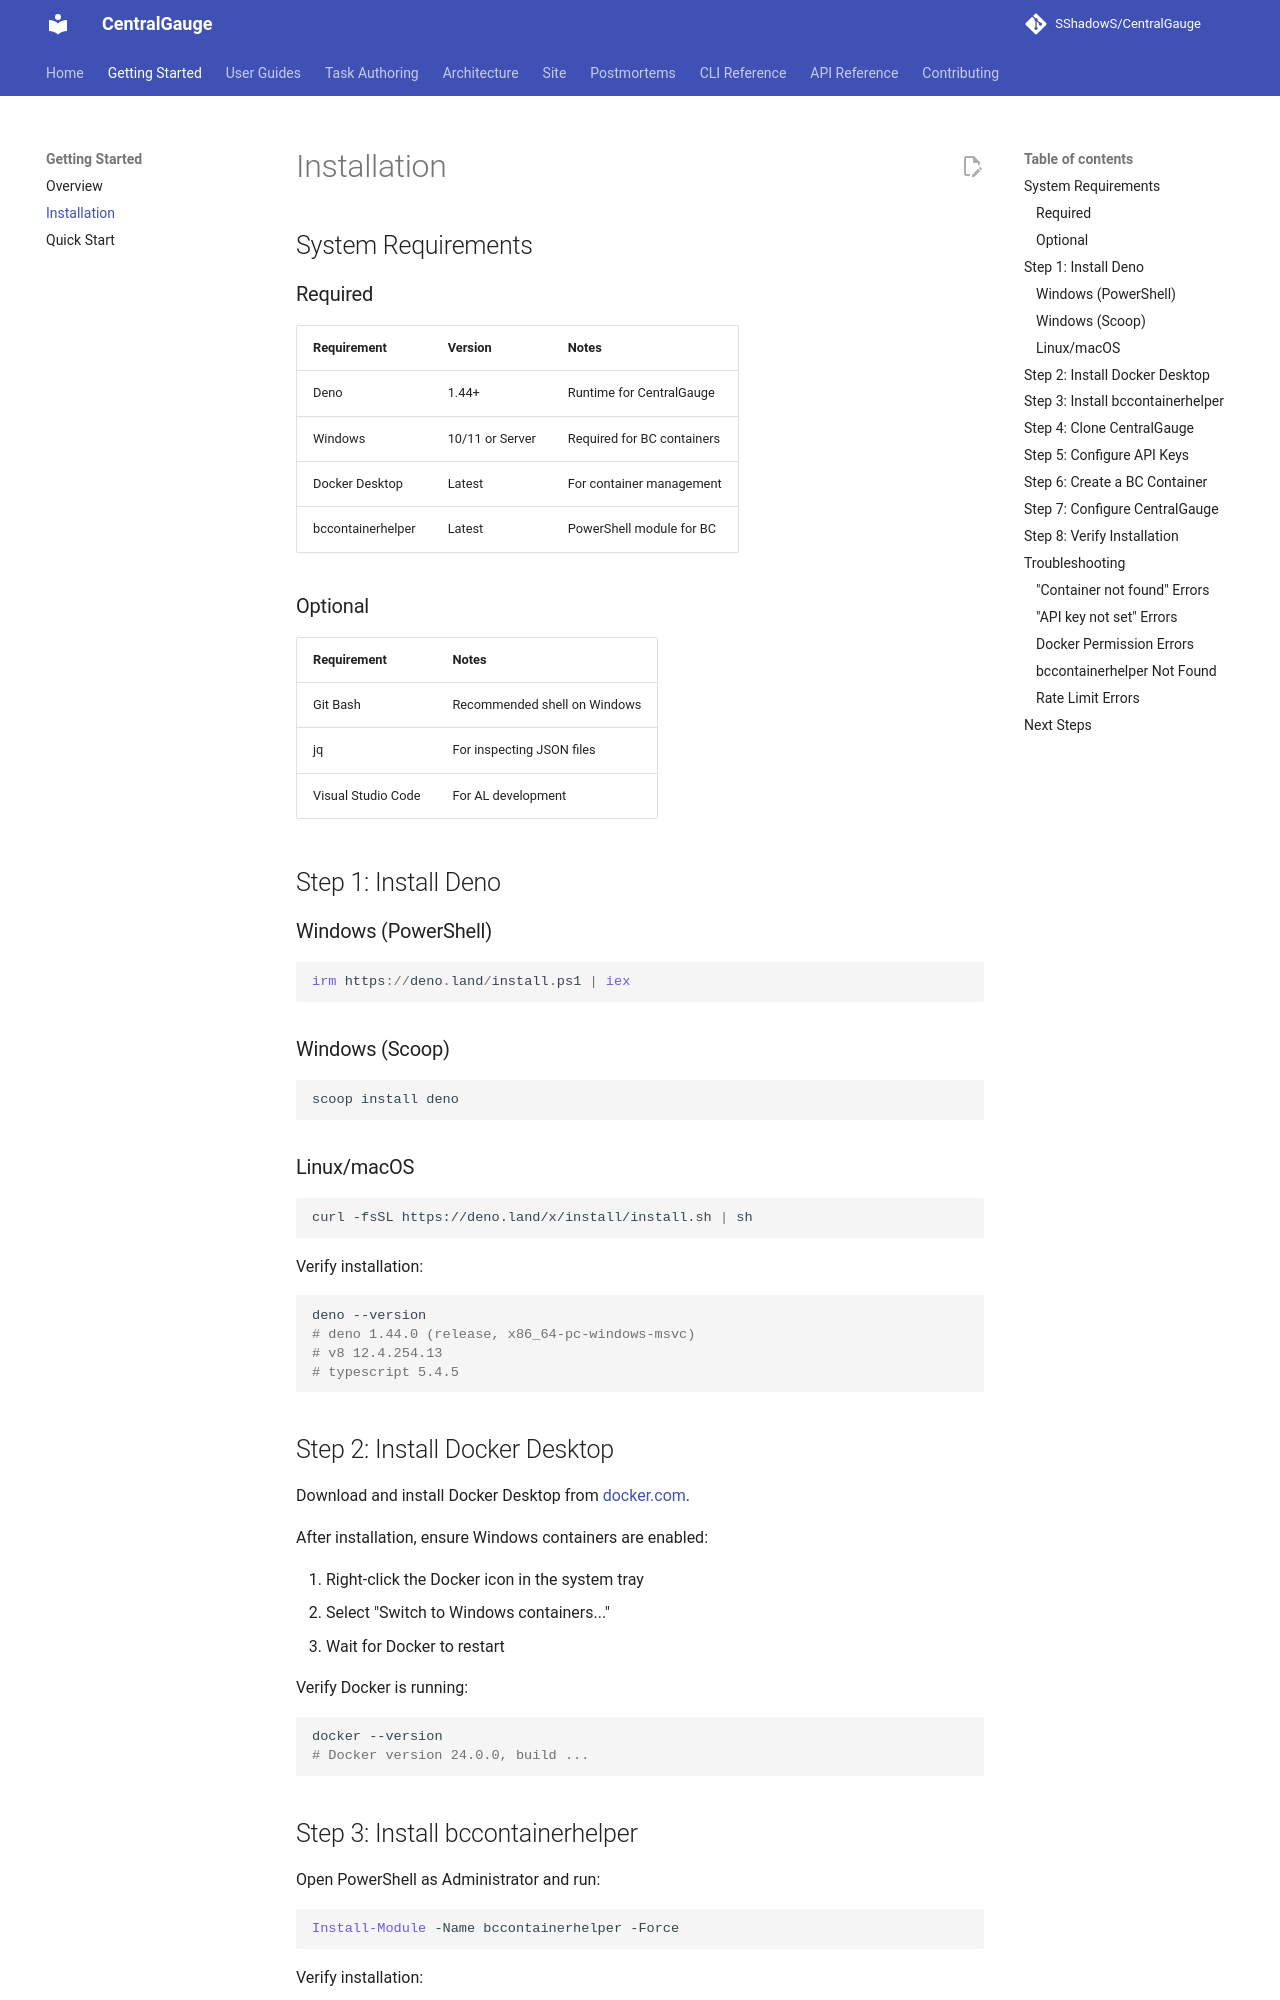

repository: SShadowS/CentralGauge · page: installation/index.html · generator: mkdocs

# Installation

## System Requirements

### Required

| Requirement       | Version         | Notes                      |
| ----------------- | --------------- | -------------------------- |
| Deno              | 1.44+           | Runtime for CentralGauge   |
| Windows           | 10/11 or Server | Required for BC containers |
| Docker Desktop    | Latest          | For container management   |
| bccontainerhelper | Latest          | PowerShell module for BC   |

### Optional

| Requirement        | Notes                        |
| ------------------ | ---------------------------- |
| Git Bash           | Recommended shell on Windows |
| jq                 | For inspecting JSON files    |
| Visual Studio Code | For AL development           |

## Step 1: Install Deno

### Windows (PowerShell)

```powershell
irm https://deno.land/install.ps1 | iex
```

### Windows (Scoop)

```bash
scoop install deno
```

### Linux/macOS

```bash
curl -fsSL https://deno.land/x/install/install.sh | sh
```

Verify installation:

```bash
deno --version
# deno 1.44.0 (release, x86_64-pc-windows-msvc)
# v8 12.4.254.13
# typescript 5.4.5
```

## Step 2: Install Docker Desktop

Download and install Docker Desktop from [docker.com](https://www.docker.com/products/docker-desktop/).

After installation, ensure Windows containers are enabled:

1. Right-click the Docker icon in the system tray
2. Select "Switch to Windows containers..."
3. Wait for Docker to restart

Verify Docker is running:

```bash
docker --version
# Docker version 24.0.0, build ...
```

## Step 3: Install bccontainerhelper

Open PowerShell as Administrator and run:

```powershell
Install-Module -Name bccontainerhelper -Force
```

Verify installation:

```powershell
Get-Module -ListAvailable bccontainerhelper
```
